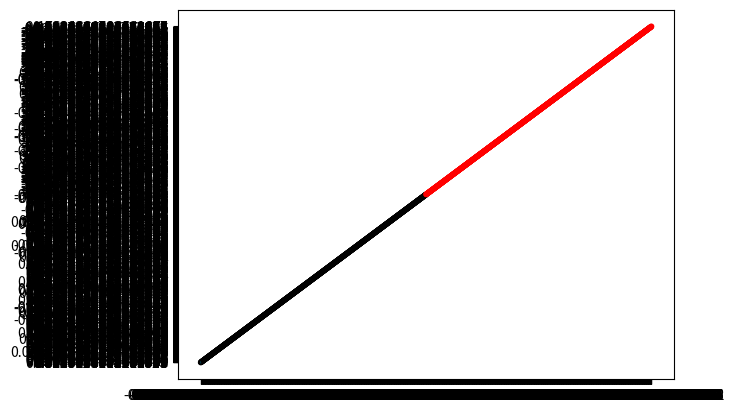

Reproduce this figure in Python.
# -*- coding: utf-8 -*-
"""
Created on Mon Jan 22 21:34:13 2018

@author: Jake
"""
import numpy as np
import matplotlib.pyplot as plt
from pandas import *
"""
Help:
http://stamfordresearch.com/scikit-learn-perceptron/
http://stamfordresearch.com/python-perceptron-re-visited/
https://www.youtube.com/watch?v=4J1ccdYRhmc
https://maviccprp.github.io/a-perceptron-in-just-a-few-lines-of-python-code/
https://glowingpython.blogspot.com/2011/10/perceptron.html
"""

"""
Problem 1.4

"""

"""
(a) Generate a linearly separable data set of size 20 as indicated in Exercise 1.4.
Plot the examples {(xn,yn)} as well as the target function f on a plane.
Be sure to mark the examples from different classes differently,
and add labels to the axes of the plot.
"""
def getValues(n,slope):
#    xb = (np.random.rand(n,1)*2-1)/2-0.5
#    yb = (np.random.rand(n,1)*2-1)/2+0.5
    xb = np.random.rand(n,1)-.5
    yb = xb*slope + np.random.rand(n,1)+.05
    tb = np.ones([n,1])
    cb = np.tile('k',(n,1))
#    xr = (np.random.rand(n,1)*2-1)/2+0.5
#    yr = (np.random.rand(n,1)*2-1)/2-0.5
    xr = np.random.rand(n,1)-.5
    yr = xr*slope - np.random.rand(n,1)-.05
    tr = -np.ones([n,1])
    cr = np.tile('r',(n,1))
    b = np.concatenate((xb,yb,tb,cb),axis=1)
    r = np.concatenate((xr,yr,tr,cr),axis=1)
    inputs = np.concatenate((b,r),axis=0)
    myDF = DataFrame({
    'x1' : inputs[:,0],
    'x2' : inputs[:,1],
    'Target' : inputs[:,2],
    'Color': inputs[:,3]
    })

    return(inputs)

nValues = 1000
slope = 0.33
myValues = getValues(nValues,slope)
myRate = .01
"""
(b) Run the perceptron learning algorithm on the data set above.
Report the number of updates that the algorithm takes before convergin.
Plot the examples {(xn,yn)}, the target function f, and the final hypothesis
g in the same figure.
Comment on whether f is close to g.
"""
w = np.random.rand(2)
epochs=0
learned = False
#fig = plt.figure()
#ax = fig.add_subplot(1,1,1)

while not learned:
    totalErr = 0.0
    for row in myValues:
        target = float(row[2])
        x1 = float(row[0])
        x2 = float(row[1])
        w1 = float(w[0])
        w2 = float(w[1])
        r = w1*x1 + w2*x2
        if r >= 0:
            y=1.0
        else:
            y=-1.0

        if y != target:
            delta = target - y
#            print('w(was): ',w)
            w[0]+=delta*x1*myRate
            w[1]+=delta*x2*myRate
            totalErr += abs(delta)
#            print('w(is): ', w)
#            print('total Error: ', totalErr)

    epochs+=1
    n = np.linalg.norm(w)
    ww=w/n
    ww1 = [ww[1],-ww[0]]
    ww2 = [-ww[1],ww[0]]

#    print('epoch: ', epochs)
#    print('w: ', w)

    if totalErr==0.0:
        learned = True
print(min(myValues[:,0]))
plt.plot([ww1[0], ww2[0]],[float(ww1[0])*slope,float(ww2[0])*slope],'--b' )
plt.plot([ww1[0], ww2[0]],[ww1[1], ww2[1]],'--g')
plt.scatter(myValues[:,0], myValues[:,1], c=myValues[:,3], s=10)
plt.show()
print('n= ', nValues)
print('epochs: ', epochs)


"""
(c) Repeat everything in (b) with another randomly generated data set of size 20.
Compare your results to (b)
"""


"""
(d) Repeat everything in (b) with another randomly generated data set of size 100.
Compare your results to (b)
"""

"""
(e) Repeat everything in (b) with another randomly generated data set of size 1000.
Compare your results to (b)
"""